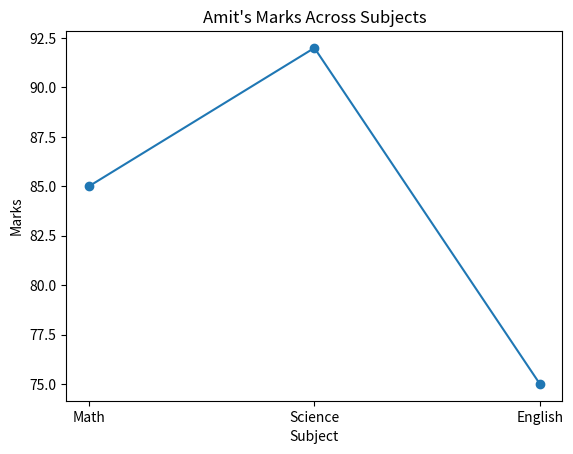

Generate this figure with matplotlib:
"""
Question 8:
Plot a line chart of marks for 'Amit' across all subjects.
"""

import matplotlib
matplotlib.use("Agg")
import matplotlib.pyplot as plt
import pandas as pd


def CreateDataFrame():
    data = {
        "Name": ["Amit", "Sagar", "Pooja"],
        "Math": [85, 90, 78],
        "Science": [92, 88, 80],
        "English": [75, 85, 82],
    }

    return pd.DataFrame(data)


def PlotLineChart(DataFrame):
    amit = DataFrame[DataFrame["Name"] == "Amit"][["Math", "Science", "English"]].iloc[0]

    plt.plot(["Math", "Science", "English"], amit.values, marker="o")
    plt.xlabel("Subject")
    plt.ylabel("Marks")
    plt.title("Amit's Marks Across Subjects")
    plt.savefig("line_plot.png")
    print("Saved line_plot.png")


def main():
    print("----- Line Chart of Amit's Marks -----")

    df = CreateDataFrame()
    PlotLineChart(df)


if __name__ == "__main__":
    main()
